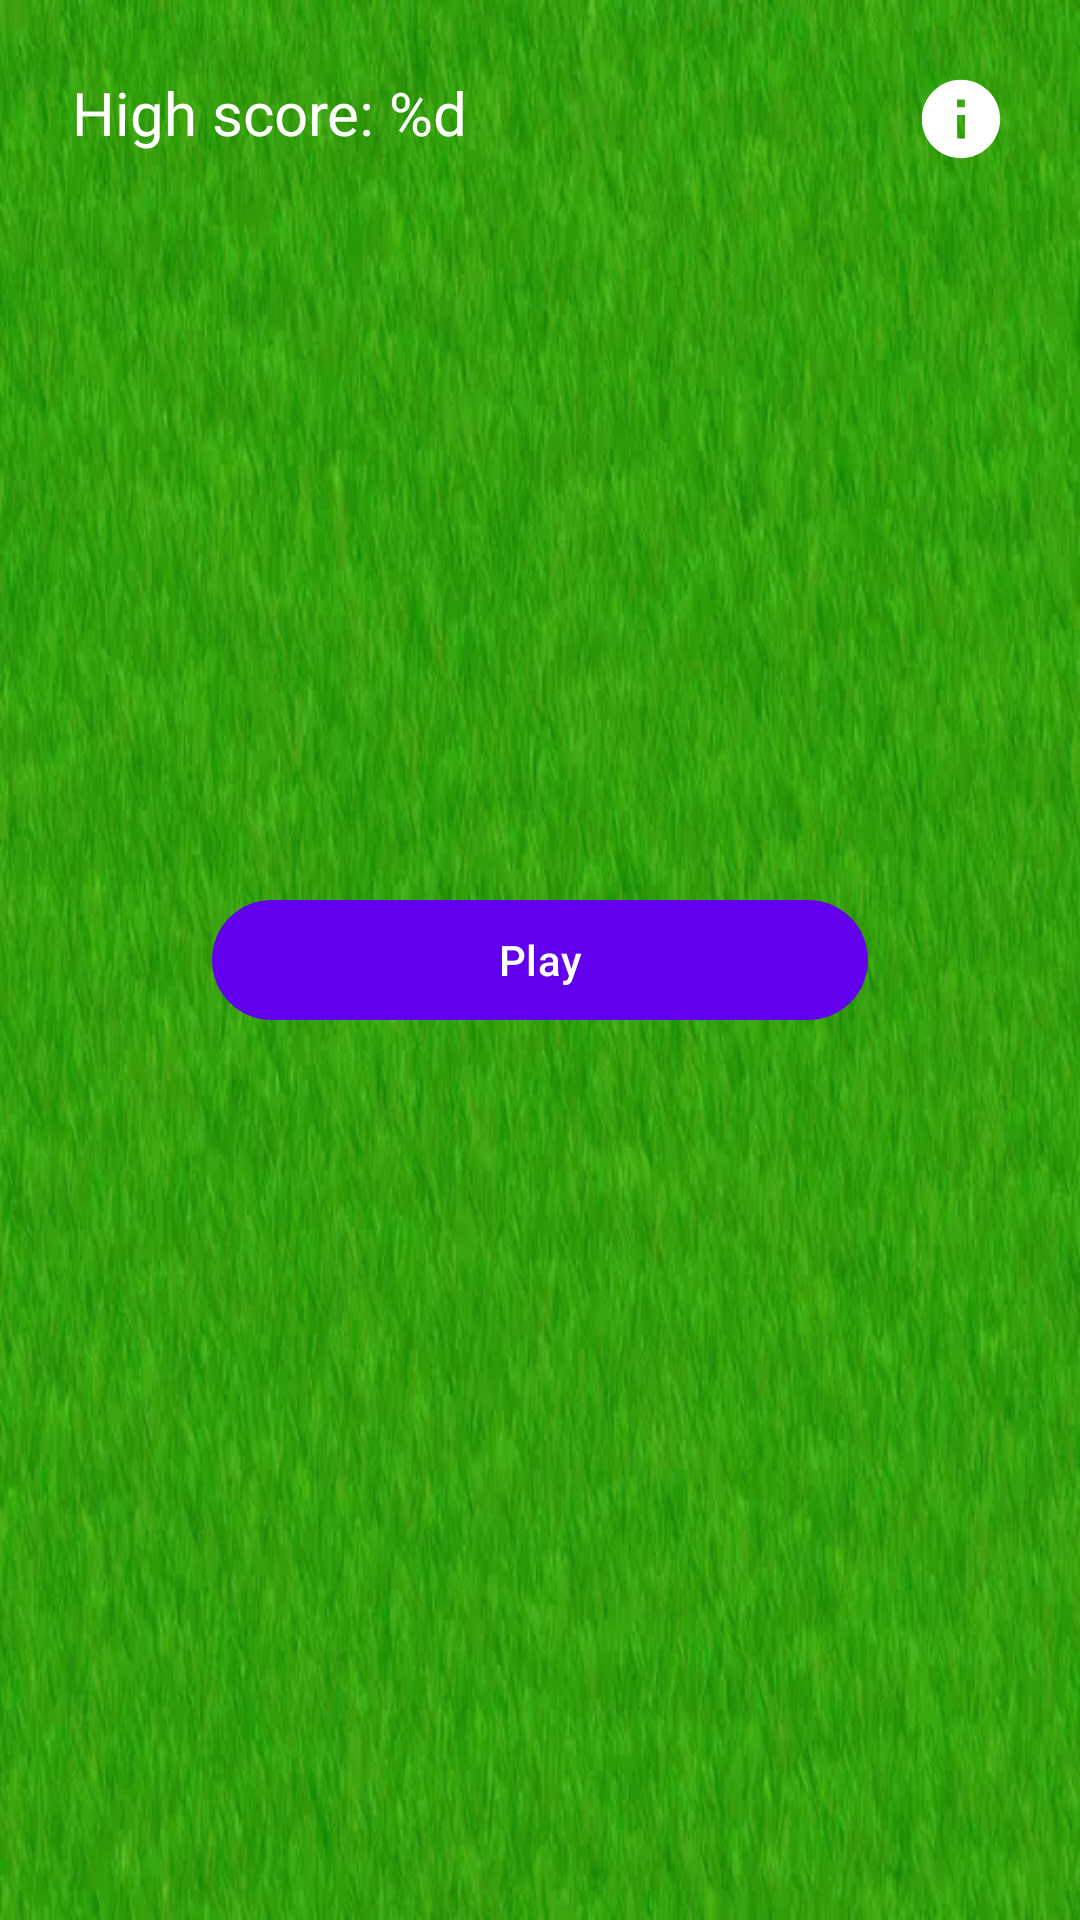

Android layout source for this screen:
<!-- AndroidManifest.xml: application theme Theme.WhacAMole -->
<!-- res/layout/fragment_main.xml -->
<?xml version="1.0" encoding="utf-8"?>
<androidx.constraintlayout.widget.ConstraintLayout xmlns:android="http://schemas.android.com/apk/res/android"
    xmlns:app="http://schemas.android.com/apk/res-auto"
    xmlns:tools="http://schemas.android.com/tools"
    android:layout_width="match_parent"
    android:layout_height="match_parent"
    android:background="@drawable/grass"
    android:padding="24dp"
    tools:context=".fragments.FragmentMain">

    <com.google.android.material.textview.MaterialTextView
        android:id="@+id/tv_high_score"
        android:layout_width="wrap_content"
        android:layout_height="wrap_content"
        android:text="@string/high_score"
        android:textColor="@color/white"
        android:textSize="20sp"
        app:layout_constraintStart_toStartOf="parent"
        app:layout_constraintTop_toTopOf="parent" />

    <androidx.appcompat.widget.AppCompatImageView
        android:id="@+id/iv_rules"
        android:layout_width="0dp"
        android:layout_height="0dp"
        android:clickable="true"
        android:focusable="true"
        android:src="@drawable/ic_baseline_info_24"
        app:layout_constraintDimensionRatio="1"
        app:layout_constraintEnd_toEndOf="parent"
        app:layout_constraintTop_toTopOf="parent"
        app:layout_constraintWidth_percent=".1" />

    <com.google.android.material.button.MaterialButton
        android:id="@+id/btn_play"
        android:layout_width="0dp"
        android:layout_height="wrap_content"
        android:text="@string/play"
        app:layout_constraintBottom_toBottomOf="parent"
        app:layout_constraintEnd_toEndOf="parent"
        app:layout_constraintStart_toStartOf="parent"
        app:layout_constraintTop_toTopOf="parent"
        app:layout_constraintWidth_percent=".7" />

</androidx.constraintlayout.widget.ConstraintLayout>
<!-- resources referenced by this layout -->
<resources>
  <!-- drawable grass: webp bitmap (drawable, 124436 bytes) -->
  <!-- drawable ic_baseline_info_24 (drawable) -->
  <vector xmlns:android="http://schemas.android.com/apk/res/android"
      android:width="24dp"
      android:height="24dp"
      android:tint="#fff"
      android:viewportWidth="24"
      android:viewportHeight="24">
      <path
          android:fillColor="@android:color/white"
          android:pathData="M12,2C6.48,2 2,6.48 2,12s4.48,10 10,10 10,-4.48 10,-10S17.52,2 12,2zM13,17h-2v-6h2v6zM13,9h-2L11,7h2v2z" />
  </vector>
  <string name="high_score">High score: %d</string>
  <string name="play">Play</string>
  <style name="Theme.WhacAMole" parent="Theme.Material3.Light.NoActionBar">
          <item name="colorPrimary">@color/purple_500</item>
          <item name="colorPrimaryVariant">@color/purple_700</item>
          <item name="colorOnPrimary">@color/white</item>
          <item name="colorSecondary">@color/teal_200</item>
          <item name="colorSecondaryVariant">@color/teal_700</item>
          <item name="colorOnSecondary">@color/black</item>
          <item name="android:statusBarColor">?attr/colorPrimaryVariant</item>
  
          <item name="android:windowNoTitle">true</item>
          <item name="android:windowActionBar">false</item>
          <item name="android:windowFullscreen">true</item>
          <item name="android:windowContentOverlay">@null</item>
      </style>
  <!-- not gathered from this repository: default colours our renderer supplied (Android Studio template values) -->
  <color name="purple_500">#FF6200EE</color>
  <color name="purple_700">#FF3700B3</color>
  <color name="teal_200">#FF03DAC5</color>
  <color name="teal_700">#FF018786</color>
  <color name="black">#FF000000</color>
  <color name="white">#FFFFFFFF</color>
</resources>
